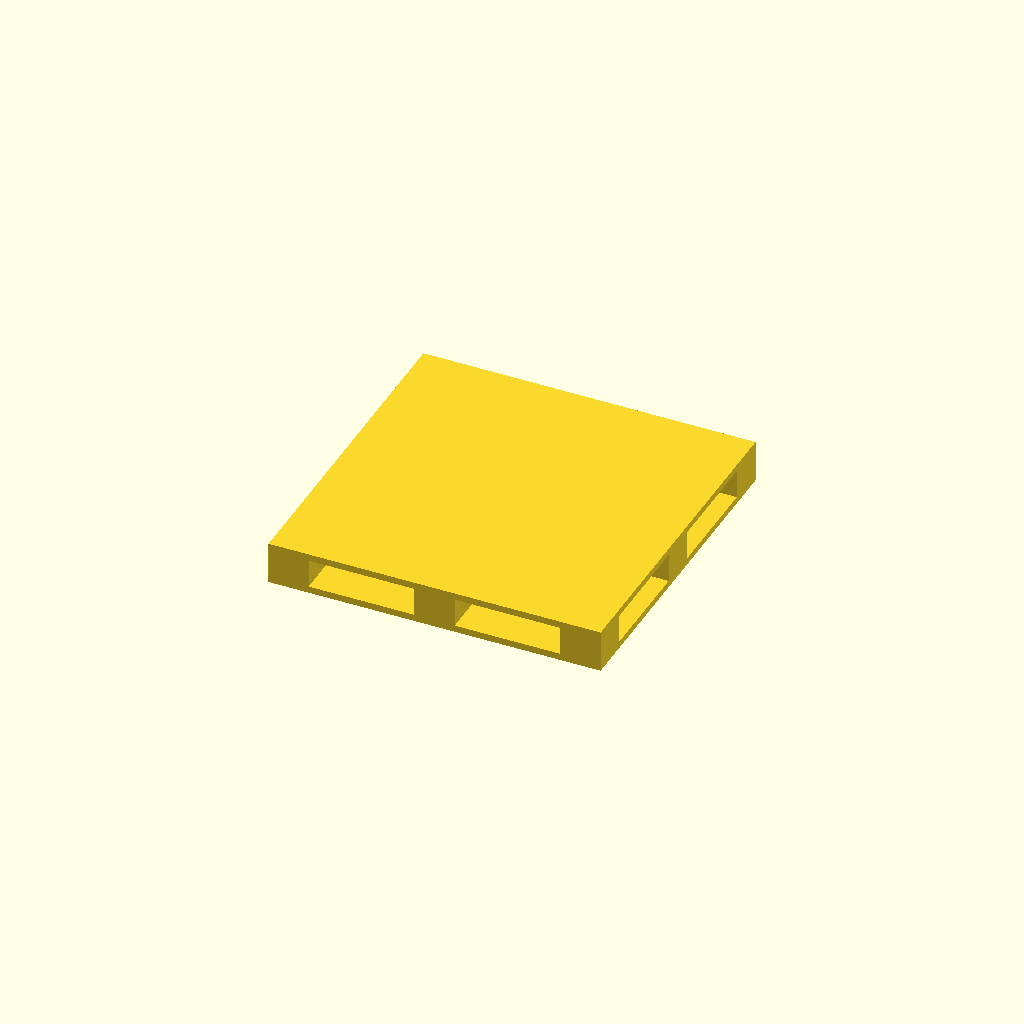
Cell 1: rendered with the file's own defaults.
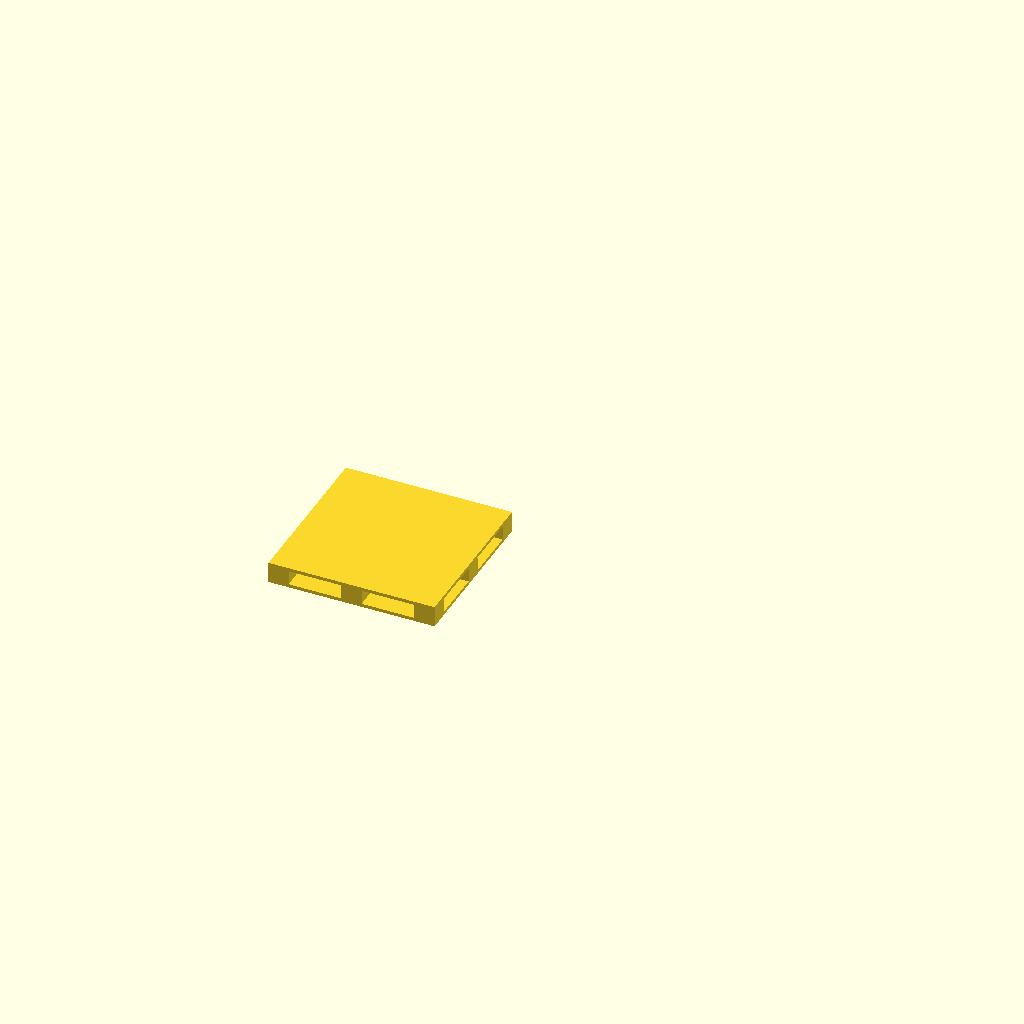
Cell 2: k = 20 (everything else at default).
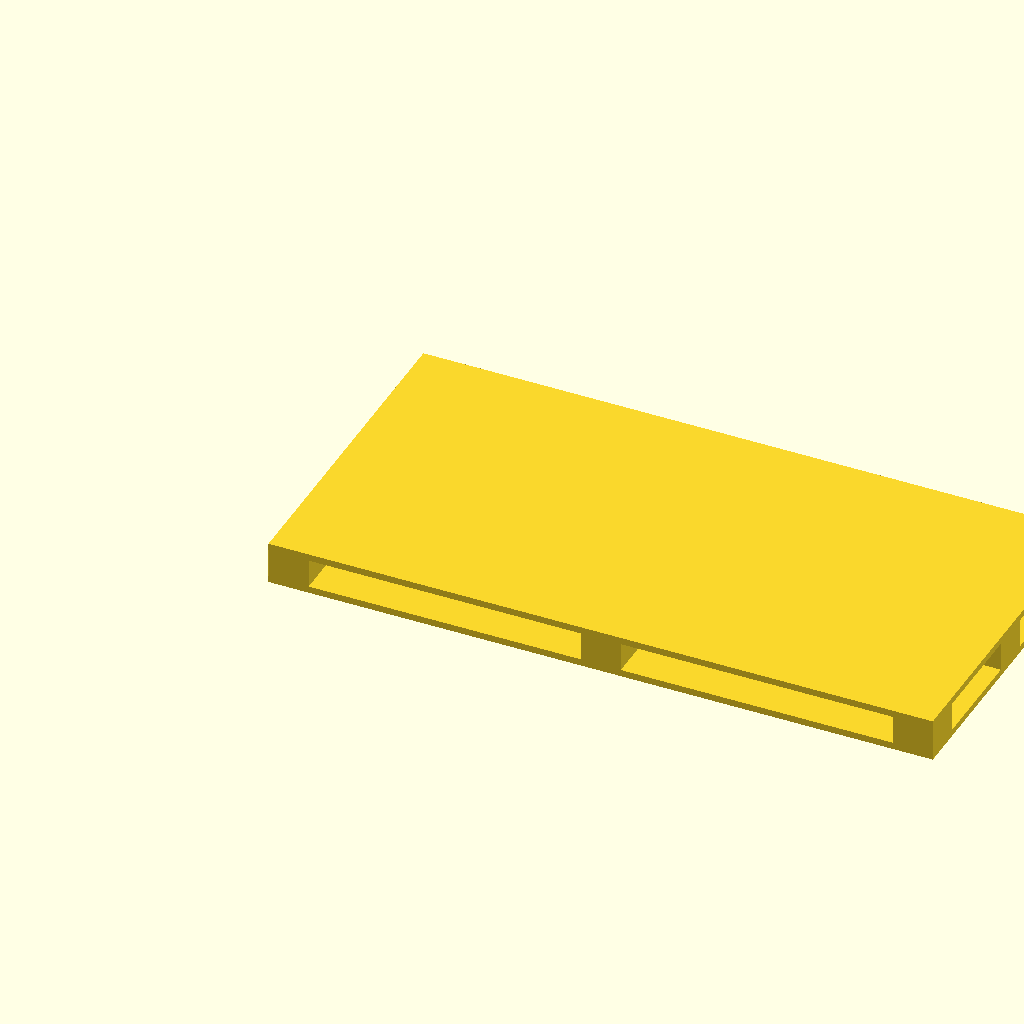
Cell 3: R_foot_x = 2200 (everything else at default).
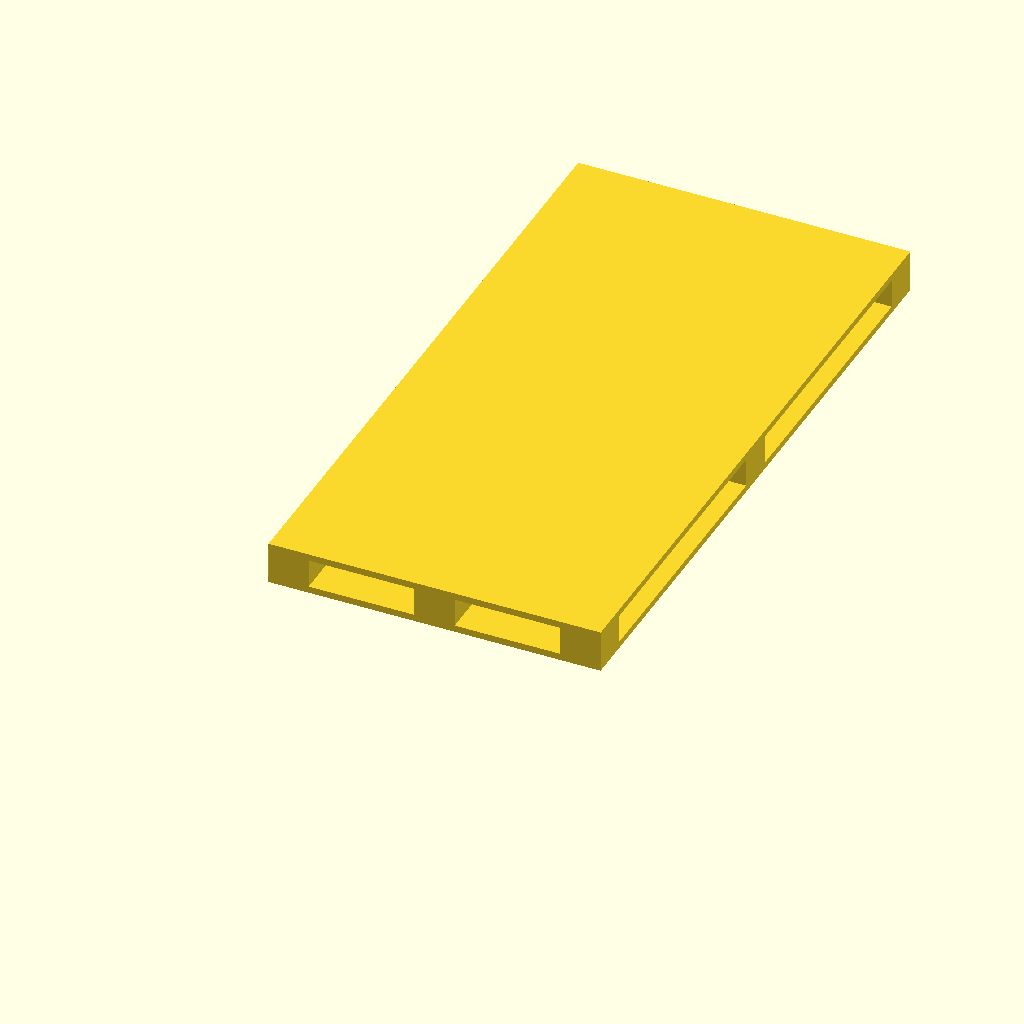
Cell 4 — R_foot_y set to 2200, the other parameters unchanged.
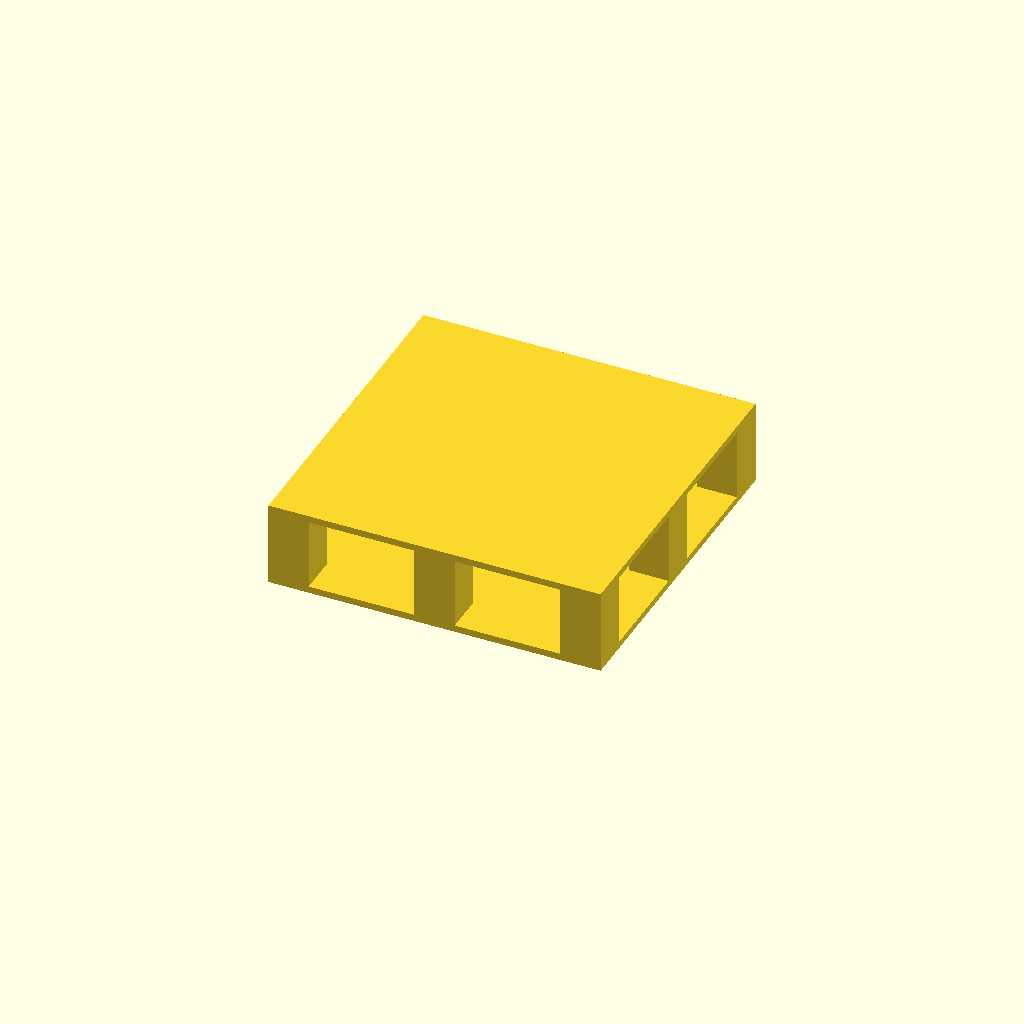
Cell 5: the same model with R_height = 280.
All cells are drawn from one camera (rotation 55°, 0°, 25°, orthographic, colour scheme Cornfield), so only the parameter changes between them.
The OpenSCAD source (hardware/pallet_mini.scad):
// 미니어처 T-11 파렛트 — 실물 치수 1/10 (faithful scale)
// 포크가 1/10 실물 파렛트 기준으로 설계됨 → 실물을 그대로 축소.
// 단위 mm. OpenSCAD F6(렌더) 후 F7(Export STL).
//
// ✅ 2026-07-29 실측 반영. 이전 기본값(높이 120·블록 140)은 미검증 표준 근사치였고
//    실물과 달랐다 — 그대로 재출력하면 개구부가 7.6mm로 나와 실물(9.5mm)과 어긋난다.

k = 10;   // 축척비

/* ===== 실물 파렛트 치수(mm) — 2026-07-29 실측 반영 ===== */
R_foot_x   = 1100;   // 가로
R_foot_y   = 1100;   // 세로
R_height   = 140;    // 전체 높이 (미니 14mm 실측)
R_top_deck = 22.5;   // 상판 두께  ┐ 합 45mm는 (높이 140 − 개구 95)에서 역산.
R_bot_deck = 22.5;   // 하판 두께  ┘ 상·하 분배는 실측하지 않아 균등 가정.
R_block    = 133;    // 다리 블록 한 변 — 개구 폭 35mm·중심 간격 48.3mm에서 역산(직접 실측 아님)
/* ===================================================== */

/* ===== 미니어처 지게차 포크 실측(mm) — fit 검증용 ===== */
F_thick = 5;      // 포크 수직 두께(뿌리) → 통로 높이가 이보다 커야 함
                  // ⚠️ 실물 포크는 끝으로 갈수록 얇아지는 테이퍼다. 이 모델엔 반영돼 있지 않아
                  //    진입 초기의 실제 여유는 도면보다 넉넉하다(오픈루프 진입의 근거).
F_width = 12;     // 포크 너비       → 통로 폭이 이보다 커야 함
F_gap   = 40;     // 두 포크 사이 최대 간격(0~40 가변)
/* ==================================================== */

// --- /10 환산 (미니어처) ---
foot_x = R_foot_x  / k;
foot_y = R_foot_y  / k;
height = R_height  / k;
topd   = R_top_deck/ k;
botd   = R_bot_deck/ k;
blk    = R_block   / k;
open_h = height - topd - botd;        // 포크 통로(구멍) 높이  ← 이게 포크 두께보다 커야 함

module deck(z, t) translate([0,0,z]) cube([foot_x, foot_y, t]);
module blocks(z)                       // 3x3 다리 → 4방향 포크 진입
  for (x = [0, foot_x/2 - blk/2, foot_x - blk])
    for (y = [0, foot_y/2 - blk/2, foot_y - blk])
      translate([x, y, z]) cube([blk, blk, open_h]);

if (botd > 0) deck(0, botd);           // 하판
blocks(botd);                          // 다리
deck(botd + open_h, topd);             // 상판

// --- fit 검증 (콘솔에 출력) ---
chan_w  = (foot_x - 3*blk) / 2;        // 포크 통로 폭
chan_sp = (foot_x - blk) / 2;          // 두 통로 중심 간격
fork_cc_max = F_gap + F_width;         // 포크 최대 중심거리 (간격 0 → 최소 = F_width)
echo(str("미니 파렛트: ", foot_x, "x", foot_y, "x", height, "mm"));
echo(str("통로 높이 open_h = ", open_h, "mm  vs  포크두께 ", F_thick,
         "mm  → ", open_h > F_thick ? "OK" : "!! 안 들어감"));
echo(str("통로 폭 chan_w = ", chan_w, "mm  vs  포크너비 ", F_width,
         "mm  → ", chan_w > F_width ? "OK" : "!! 안 들어감"));
echo(str("통로 중심간격 = ", chan_sp, "mm  vs  포크 중심거리 ", F_width, "~", fork_cc_max,
         "mm  → ", (chan_sp >= F_width && chan_sp <= fork_cc_max) ? "OK" : "!! 간격 조정 필요"));
Customizer parameters (derived from the source; name, type, default, range or options):
k: number, default 10
R_foot_x: number, default 1100
R_foot_y: number, default 1100
R_height: number, default 140
R_top_deck: number, default 22.5
R_bot_deck: number, default 22.5
R_block: number, default 133
F_thick: number, default 5
F_width: number, default 12
F_gap: number, default 40
